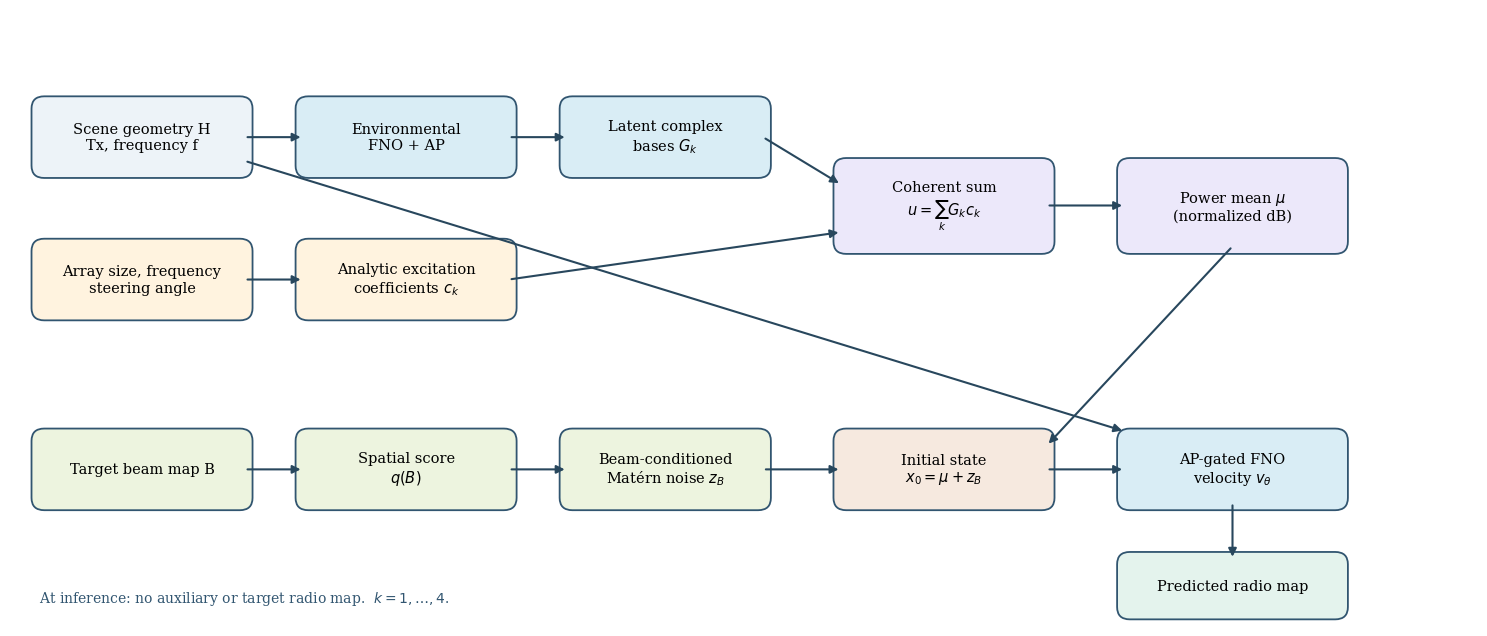

Write the Python code that produced this figure. (Note: this script raises an exception after producing the figure.)
"""Editable, code-generated diagram of the implemented C architecture."""
from pathlib import Path
import matplotlib
matplotlib.use('Agg')
import matplotlib.pyplot as plt
from matplotlib.patches import FancyBboxPatch, FancyArrowPatch

plt.rcParams.update({'font.family':'serif','font.serif':['Times New Roman','DejaVu Serif'],
                     'font.size':11,'pdf.fonttype':42,'ps.fonttype':42})
fig,ax=plt.subplots(figsize=(15,6.5));ax.set(xlim=(0,15),ylim=(0,6.5));ax.axis('off')
def box(x,y,w,h,label,color):
    ax.add_patch(FancyBboxPatch((x,y),w,h,boxstyle='round,pad=0.08,rounding_size=0.13',
                               facecolor=color,edgecolor='#315570',linewidth=1.3))
    ax.text(x+w/2,y+h/2,label,ha='center',va='center',fontsize=10.5)
def arrow(start,end):
    ax.add_patch(FancyArrowPatch(start,end,arrowstyle='-|>',mutation_scale=12,
                                 color='#28475d',linewidth=1.5,connectionstyle='arc3'))
box(.3,4.8,2.1,.7,'Scene geometry H\nTx, frequency f','#edf3f8')
box(3.0,4.8,2.1,.7,'Environmental\nFNO + AP','#d9edf5')
box(5.7,4.8,2.0,.7,'Latent complex\nbases $G_k$','#d9edf5')
box(.3,3.3,2.1,.7,'Array size, frequency\nsteering angle','#fff3df')
box(3.0,3.3,2.1,.7,'Analytic excitation\ncoefficients $c_k$','#fff3df')
box(8.5,4.0,2.1,.85,'Coherent sum\n$u=\\sum_k G_k c_k$','#ece8fa')
box(11.4,4.0,2.2,.85,'Power mean $\\mu$\n(normalized dB)','#ece8fa')
box(.3,1.3,2.1,.7,'Target beam map B','#edf4df')
box(3.0,1.3,2.1,.7,'Spatial score\n$q(B)$','#edf4df')
box(5.7,1.3,2.0,.7,'Beam-conditioned\nMatérn noise $z_B$','#edf4df')
box(8.5,1.3,2.1,.7,'Initial state\n$x_0=\\mu+z_B$','#f6e9df')
box(11.4,1.3,2.2,.7,'AP-gated FNO\nvelocity $v_\\theta$','#d9edf5')
box(11.4,.15,2.2,.55,'Predicted radio map','#e4f3ed')
for a,b in [((2.4,5.15),(3,5.15)),((5.1,5.15),(5.7,5.15)),
            ((7.7,5.15),(8.5,4.65)),((2.4,3.65),(3,3.65)),
            ((5.1,3.65),(8.5,4.15)),((10.6,4.43),(11.4,4.43)),
            ((2.4,1.65),(3,1.65)),((5.1,1.65),(5.7,1.65)),
            ((7.7,1.65),(8.5,1.65)),((12.5,4.0),(10.6,1.9)),
            ((10.6,1.65),(11.4,1.65)),((12.5,1.3),(12.5,.7)),
            ((2.4,4.9),(11.4,2.05))]:arrow(a,b)
ax.text(.3,.25,'At inference: no auxiliary or target radio map.  $k=1,\\ldots,4$.',fontsize=10,color='#315570')
fig.tight_layout();out=Path(__file__).resolve().parent.parent/'assets';out.mkdir(exist_ok=True)
fig.savefig(out/'method_c.png',dpi=200,bbox_inches='tight');fig.savefig(out/'method_c.pdf',bbox_inches='tight');plt.close(fig)
